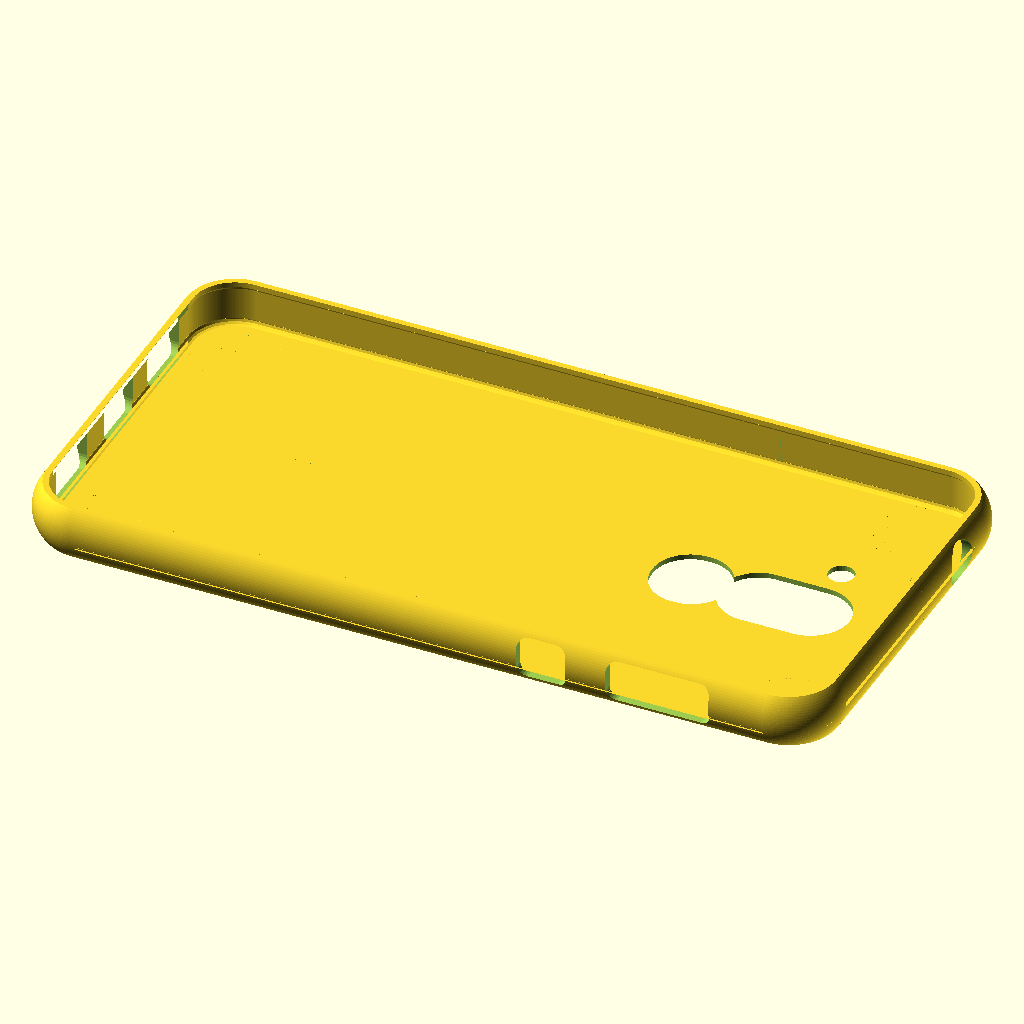
Cell 1: rendered with the file's own defaults.
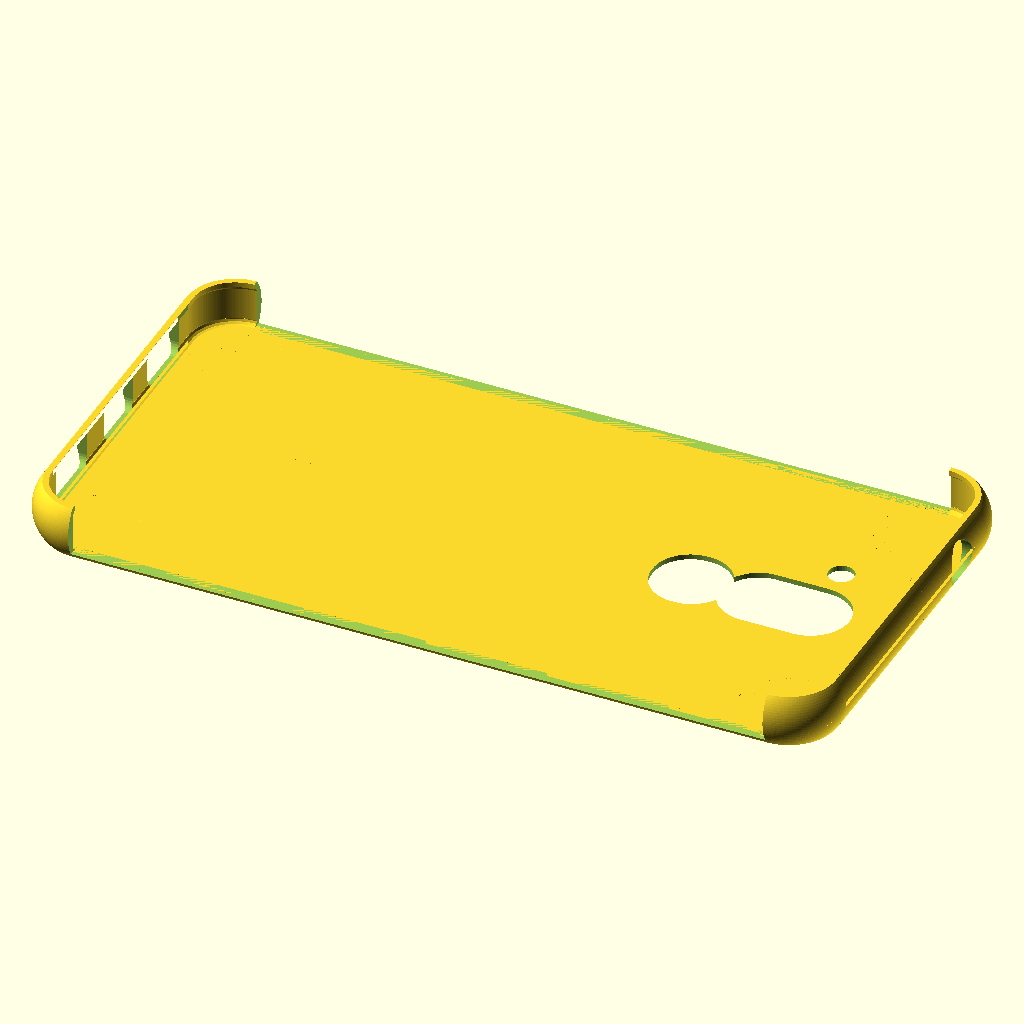
Cell 2: WALL_TOP_TO_BOTTOM_LENGHT = 0 (everything else at default).
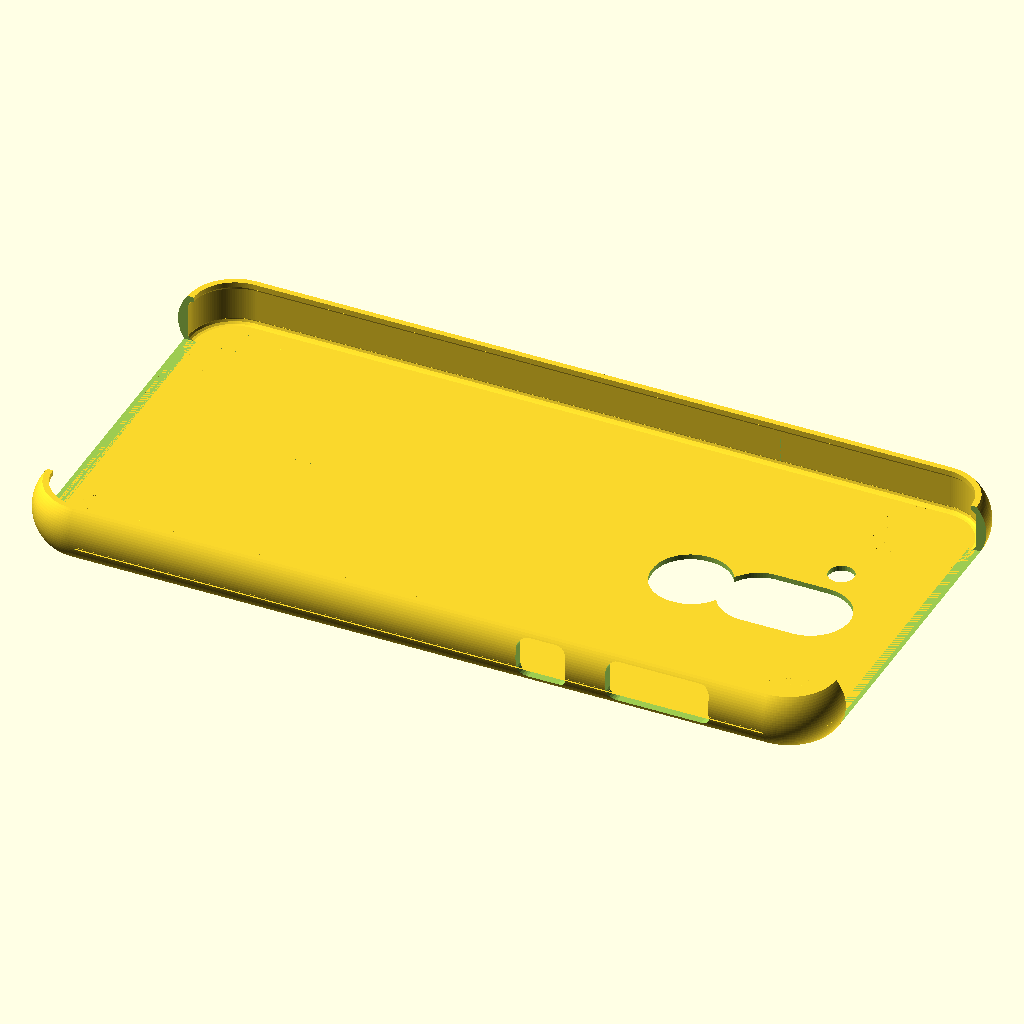
Cell 3: WALL_LEFT_TO_RIGHT_LENGHT = 0 (everything else at default).
The same orthographic view direction (rotation 55°, 0°, 25°; colour scheme Cornfield) for every cell, with the view re-fitted per cell, so scale and position can differ between cells.
OpenSCAD source file inputs/thingiverse/files/thing-2561342/files/phone-cover.scad:
//**************Constants********************
/* [Global] */


/* [Phone] */
// of your phone (mm)
LENGTH = 152.25;
// of your phone (mm)
WIDTH = 76.25;
// of your phone (mm)
HEIGHT = 8.3;
// of yout phone, Imagine the phone's round edge as a full circle and meassure its radius! If the edges are square type 0! (mm)
CORNER_RADIUS = 9;

/* [Camera] */

//Do you have a Backside camera?
CAMERA_HOLE = "yes"; // [yes,no]
//Meassure the camera from left to right! (mm)
CAMERA_LEFT_TO_RIGHT_SIZE = 15.0;
//Meassure the distance from the left edge of the phone to the middle of your camera! (mm)
CAMERA_LEFT_OFFSET = 38.125;
//Meassure the camera from bottom to top! (mm)
CAMERA_TOP_TO_BOTTOM_SIZE = 25.0;
//Meassure the distance from the top edge of the phone to the middle of your camera! (mm)
CAMERA_TOP_OFFSET = 23.4;
//Meassure the radius of the camera (like phones corner)! (mm)
CAMERA_RADIUS = 7.5;


/* [Flashlight] */

//Do you have a flashlight at the back?
FLASHLIGHT_HOLE = "yes"; // [yes,no]
//Meassure the flashlight from left to right! (mm)
FLASHLIGHT_LEFT_TO_RIGHT_SIZE = 5.0;
//Meassure the distance from the left edge of the phone to the middle of your flashlight! (mm)
FLASHLIGHT_LEFT_OFFSET = 50.7;
//Meassure the flashlight from bottom to top! (mm)
FLASHLIGHT_TOP_TO_BOTTOM_SIZE = 5.0;
//Meassure the distance from the top edge of the phone to the middle of your flashlight! (mm)
FLASHLIGHT_TOP_OFFSET = 18.3;
//Meassure the radius of the flashlight (like phones corner)! (mm)
FLASHLIGHT_RADIUS = 2.5;

/* [Fingerprint Sensor] */

//Do you have a fingerprint sensor at the back?
FINGERPRINT_HOLE = "yes"; // [yes,no]
//Meassure the fingerprint sensor from left to right! (mm)
FINGERPRINT_LEFT_TO_RIGHT_SIZE = 15;
//Meassure the distance from the left edge of the phone to the middle of your fingerprint sensor! (mm)
FINGERPRINT_LEFT_OFFSET = 38.125;
//Meassure the fingerprint sensor from bottom to top! (mm)
FINGERPRINT_TOP_TO_BOTTOM_SIZE = 15;
//Meassure the distance from the top edge of the phone to the middle of your fingerprint sensor! (mm)
FINGERPRINT_TOP_OFFSET = 41.5;
//Meassure the radius of the fingerprint sensor (like phones corner)! (mm)
FINGERPRINT_RADIUS = 7.25;
;

/* [Volume Button] */

//Do you have a volume button?
VOLUME_BUTTON_HOLE = "yes"; // [yes,no]
//On which side of your phone is it?
VOLUME_BUTTON_SIDE = "Right"; // [Right,Left,Top,Bottom]
//Which Shape do you want the hole to be?
VOLUME_BUTTON_SHAPE = "Roundy Rectangle"; // [Roundy Rectangle,Round]
//What size should the hole have?
VOLUME_BUTTON_SIZE = 20;
//Type in the offset (middle point) of your Hole from left (if the side is Top or Bottom) or top (if the side is Left or Right)
VOLUME_BUTTON_OFFSET = 29.5;

/* [Power Button] */

//Do you have a power button?
POWER_BUTTON_HOLE = "yes"; // [yes,no]
//On which side of your phone is it?
POWER_BUTTON_SIDE = "Right"; // [Right,Left,Top,Bottom]
//Which Shape do you want the hole to be?
POWER_BUTTON_SHAPE = "Roundy Rectangle"; // [Roundy Rectangle,Round]
//What size should the hole have?
POWER_BUTTON_SIZE = 9.5;
//Type in the offset (middle point) of your Hole from left (if the side is Top or Bottom) or top (if the side is Left or Right)
POWER_BUTTON_OFFSET = 52;

/* [USB Plug] */

//Do you have a USB plug?
USB_PLUG_HOLE = "yes"; // [yes,no]
//On which side of your phone is it?
USB_PLUG_SIDE = "Bottom"; // [Right,Left,Top,Bottom]
//Which Shape do you want the hole to be?
USB_PLUG_SHAPE = "Roundy Rectangle"; // [Roundy Rectangle,Round]
//What size should the hole have?
USB_PLUG_SIZE = 12;
//Type in the offset (middle point) of your Hole from left (if the side is Top or Bottom) or top (if the side is Left or Right)
USB_PLUG_OFFSET = 38.125;

/* [Speaker 1] */

//Do you have a Speaker?
SPEAKER_1_HOLE = "yes"; // [yes,no]
//On which side of your phone is it?
SPEAKER_1_SIDE = "Bottom"; // [Right,Left,Top,Bottom]
//Which Shape do you want the hole to be?
SPEAKER_1_SHAPE = "Roundy Rectangle"; // [Roundy Rectangle,Round]
//What size should the hole have?
SPEAKER_1_SIZE = 13;
//Type in the offset (middle point) of your Hole from left (if the side is Top or Bottom) or top (if the side is Left or Right)
SPEAKER_1_OFFSET = 19.5;

/* [Speaker 2] */

//Do you have a second Speaker?
SPEAKER_2_HOLE = "yes"; // [yes,no]
//On which side of your phone is it?
SPEAKER_2_SIDE = "Bottom"; // [Right,Left,Top,Bottom]
//Which Shape do you want the hole to be?
SPEAKER_2_SHAPE = "Roundy Rectangle"; // [Roundy Rectangle,Round]
//What size should the hole have?
SPEAKER_2_SIZE = 13;
//Type in the offset (middle point) of your Hole from left (if the side is Top or Bottom) or top (if the side is Left or Right)
SPEAKER_2_OFFSET = 57.5;

/* [Headphone Jack] */

//Do you have a Headphone jack?
HEADPHONE_JACK_HOLE = "yes"; // [yes,no]
//On which side of your phone is it?
HEADPHONE_JACK_SIDE = "Top"; // [Right,Left,Top,Bottom]
//Which Shape do you want the hole to be?
HEADPHONE_JACK_SHAPE = "Round"; // [Roundy Rectangle,Round]
//What size should the hole have?
HEADPHONE_JACK_SIZE = 0;
//Type in the offset (middle point) of your Hole from left (if the side is Top or Bottom) or top (if the side is Left or Right)
HEADPHONE_JACK_OFFSET = 19;
        

/* [Cover Settings] */

//Type in the thickness of the cover's groud plate! (mm)
BASEPLATE_THICKNESS = 1;
//Type in the thickness of the cover's walls around the phone! (mm)
WALL_THICKNESS = 2;
//Type in the length of the cover's walls around the phone! (%)
WALL_TOP_TO_BOTTOM_LENGHT = 100; //[0:100]
//Type in the length of the cover's walls around the phone! (%)
WALL_LEFT_TO_RIGHT_LENGHT = 100; //[0:100]
//Type in how much the holders should overlap your phone! (mm)
HOLDER_WIDTH = 1;
//Type in the thickness of the holders! (mm)
HOLDER_HEIGHT = 1;


/* [Fillets] */

//Do you want to use Inner Fillets on the upper side to make printing easier?
UPPER_FILLETS = "yes"; // [yes,no]

//Do you want to use Inner Fillets on the lower side to improve stability?
LOWER_FILLETS = "yes"; // [yes,no]



/* [Smoother Settings] */

//Which smoother do you want to use? A Smoother makes your cover less square and look more fancy. (Known to be buggy and slow at the moment, will be rewritten soon ;) )
SMOOTHER = 1; // [0:none,1:Roundy]
//How round do you want it to be?
S_RADIUS = 8; //[8:70]


/* [Hidden] */

//****************Variables******************
OVERTHICKNESS = 3;
H_OVERTHICKNESS = 4;
ABS_LENGTH = LENGTH + 2*WALL_THICKNESS;
ABS_WIDTH = WIDTH + 2*WALL_THICKNESS;
ABS_HEIGHT = HEIGHT + BASEPLATE_THICKNESS + HOLDER_HEIGHT;
OUTER_CORNER_RADIUS = CORNER_RADIUS+WALL_THICKNESS;
//Add some squareness to it?
S_INFILL = 0; //[0:300]
//If your phone isn't too square, you can leaf this standard value!
LOWER_FILLET_RADIUS = HOLDER_WIDTH;
//If your phone isn't too square, you can leaf this standard value!
UPPER_FILLET_RADIUS = HOLDER_WIDTH;
//****************Geometry*******************



$fa=0.5; $fs=0.5;

Cover();
     
//WallHole(side = "Right", shape="Roundy Rectangle", off = 0, size = 33);
//Hole(xoff = 0, yoff = 0, xsize = 25, ysize = 15, radius = 7.5);
//****************Modules********************

//Main Modules
module Cover()
{
    difference()
    {
        union()
        {
            Baseplate(); 
            Walls(size_l= WALL_TOP_TO_BOTTOM_LENGHT, size_w = WALL_LEFT_TO_RIGHT_LENGHT,smoother = SMOOTHER);
            //HolderCorners();
            //HolderWalls();
        }
        if(CAMERA_HOLE == "yes")
        {
            Hole(yoff = CAMERA_LEFT_OFFSET, xoff = CAMERA_TOP_OFFSET, xsize = CAMERA_TOP_TO_BOTTOM_SIZE, ysize = CAMERA_LEFT_TO_RIGHT_SIZE, radius = CAMERA_RADIUS);
        }
        if(FLASHLIGHT_HOLE == "yes")
        {
            Hole(yoff = FLASHLIGHT_LEFT_OFFSET, xoff = FLASHLIGHT_TOP_OFFSET, xsize = FLASHLIGHT_TOP_TO_BOTTOM_SIZE, ysize = FLASHLIGHT_LEFT_TO_RIGHT_SIZE, radius = FLASHLIGHT_RADIUS);
        }
        if(FINGERPRINT_HOLE == "yes")
        {
            Hole(yoff = FINGERPRINT_LEFT_OFFSET, xoff = FINGERPRINT_TOP_OFFSET, xsize = FINGERPRINT_TOP_TO_BOTTOM_SIZE, ysize = FINGERPRINT_LEFT_TO_RIGHT_SIZE, radius = FINGERPRINT_RADIUS);
        }
        if(VOLUME_BUTTON_HOLE == "yes")
        {
            WallHole(side = VOLUME_BUTTON_SIDE, shape = VOLUME_BUTTON_SHAPE, off = VOLUME_BUTTON_OFFSET, size = VOLUME_BUTTON_SIZE);
        }
        if(POWER_BUTTON_HOLE == "yes")
        {
            WallHole(side = POWER_BUTTON_SIDE, shape = POWER_BUTTON_SHAPE, off = POWER_BUTTON_OFFSET, size = POWER_BUTTON_SIZE);
        }
        if(USB_PLUG_HOLE == "yes")
        {
            WallHole(side = USB_PLUG_SIDE, shape = USB_PLUG_SHAPE, off = USB_PLUG_OFFSET, size = USB_PLUG_SIZE);
        }
        if(SPEAKER_1_HOLE == "yes")
        {
            WallHole(side = SPEAKER_1_SIDE, shape = SPEAKER_1_SHAPE, off = SPEAKER_1_OFFSET, size = SPEAKER_1_SIZE);
        }
        if(SPEAKER_2_HOLE == "yes")
        {
            WallHole(side = SPEAKER_2_SIDE, shape = SPEAKER_2_SHAPE, off = SPEAKER_2_OFFSET, size = SPEAKER_2_SIZE);
        }
        if(HEADPHONE_JACK_HOLE == "yes")
        {
            WallHole(side = HEADPHONE_JACK_SIDE, shape = HEADPHONE_JACK_SHAPE, off = HEADPHONE_JACK_OFFSET, size = HEADPHONE_JACK_SIZE);
        }
    }
}

module Hole(xoff = 0, yoff = 0, xsize = 20, ysize = 20, radius = 10)
{
    translate([LENGTH/2-xoff-xsize/2+radius,-WIDTH/2+yoff-ysize/2+radius,-BASEPLATE_THICKNESS*H_OVERTHICKNESS/2])
    {
        if (radius == 0) //rect 
        {
            cube([xsize-2*radius,ysize-2*radius,BASEPLATE_THICKNESS*H_OVERTHICKNESS]);
        }
        else if(radius*2 < xsize && radius*2 < ysize) //rounded rect
        {
            minkowski()
            {
                cube([xsize-2*radius,ysize-2*radius,BASEPLATE_THICKNESS*H_OVERTHICKNESS/2]);
                cylinder(h = BASEPLATE_THICKNESS*H_OVERTHICKNESS/2,r = radius);
            }
        }
        else if(radius*2 == xsize && radius*2 < ysize) //connected cyls 
        {
            hull() 
            {
                translate([0,ysize-2*radius,0]) {cylinder(h = BASEPLATE_THICKNESS*H_OVERTHICKNESS,r = radius);}
                cylinder(h = BASEPLATE_THICKNESS*H_OVERTHICKNESS,r = radius);
            }
        }
        else if(radius*2 == ysize && radius*2 < xsize) //connected cyls 
        {
            hull() 
            {
                translate([xsize-2*radius,0,0]) {cylinder(h = BASEPLATE_THICKNESS*H_OVERTHICKNESS,r = radius);}
                cylinder(h = BASEPLATE_THICKNESS*H_OVERTHICKNESS,r = radius);
            }
        }
        else if(radius*2 == ysize && radius*2 == xsize) //circle 
        {
            cylinder(h = BASEPLATE_THICKNESS*H_OVERTHICKNESS,r = radius);
        }
        else
        {
            echo ("ERROR when making hole, 2*radius has to be <= both sizes"); 
        }
    } 
}

module WallHole(side = "Right", shape="Round", off = 10, size = 20)
{
    if(shape=="Roundy Rectangle") //rounded rect
    {
        if(side == "Top")
        {
            translate([LENGTH/2,WIDTH/2-off,BASEPLATE_THICKNESS+HEIGHT/2]) rotate([0,270,0])
            {
                translate([0,0,0]) minkowski()
                {
                    cube([HEIGHT/2,size-HEIGHT/2,WALL_THICKNESS*OVERTHICKNESS/2],true);
                    cylinder(h = BASEPLATE_THICKNESS*H_OVERTHICKNESS/2,r = HEIGHT/4);
                }
            }
            
        }
        if(side == "Bottom")
        {
            translate([-LENGTH/2,WIDTH/2-off,BASEPLATE_THICKNESS+HEIGHT/2]) rotate([0,270,0])
            {
                translate([0,0,0]) minkowski()
                {
                    cube([HEIGHT/2,size-HEIGHT/2,WALL_THICKNESS*OVERTHICKNESS/2],true);
                    cylinder(h = BASEPLATE_THICKNESS*H_OVERTHICKNESS/2,r = HEIGHT/4);
                }
            }
        }
        if(side == "Left")
        {
            translate([LENGTH/2-off+size/2-HEIGHT/4,WIDTH/2+(WALL_THICKNESS),BASEPLATE_THICKNESS+HEIGHT/4]) rotate([0,270,90])
            {
                translate([0,0,0]) minkowski()
                {
                    cube([HEIGHT/2,size-HEIGHT/2,WALL_THICKNESS*OVERTHICKNESS/2]);
                    cylinder(h = BASEPLATE_THICKNESS*H_OVERTHICKNESS/2,r = HEIGHT/4);
                }
            }
        }
        if(side == "Right")
        {
            translate([LENGTH/2-off+size/2-HEIGHT/4,-(WIDTH/2)+(WALL_THICKNESS),BASEPLATE_THICKNESS+(HEIGHT/4)]) rotate([0,270,90])
            {
                translate([0,0,0]) minkowski()
                {
                    cube([HEIGHT/2,size-HEIGHT/2,WALL_THICKNESS*OVERTHICKNESS/2]);
                    cylinder(h = BASEPLATE_THICKNESS*H_OVERTHICKNESS/2,r = HEIGHT/4);
                }
            }
        }     
    }
    else if(shape=="Round") //circle 
    {
        if(side == "Top")
        {
            translate([LENGTH/2+(WALL_THICKNESS*OVERTHICKNESS)/2+1,WIDTH/2-off,BASEPLATE_THICKNESS+HEIGHT/2]) rotate([0,270,0])
            {
                translate([0,0,0]) {cylinder(h = WALL_THICKNESS*OVERTHICKNESS,r = HEIGHT/2);}
    
            }
        }
        if(side == "Bottom")
        {
            translate([-(LENGTH/2-(WALL_THICKNESS*OVERTHICKNESS)/2+1),WIDTH/2-off,BASEPLATE_THICKNESS+HEIGHT/2]) rotate([0,270,0])
            {
                translate([0,0,0]) {cylinder(h = WALL_THICKNESS*OVERTHICKNESS,r = HEIGHT/2);}
    
            }
        }
        if(side == "Left")
        {
            translate([LENGTH/2-off,WIDTH/2+(WALL_THICKNESS*OVERTHICKNESS)/2+1,BASEPLATE_THICKNESS+HEIGHT/2]) rotate([0,270,90])
            {
                translate([0,0,0]) {cylinder(h = WALL_THICKNESS*OVERTHICKNESS,r = HEIGHT/2);}
    
            }
        }
        if(side == "Right")
        {
            translate([LENGTH/2-off,-(WIDTH/2-(WALL_THICKNESS*OVERTHICKNESS)/2+1),BASEPLATE_THICKNESS+HEIGHT/2]) rotate([0,270,90])
            {
                translate([0,0,0]) {cylinder(h = WALL_THICKNESS*OVERTHICKNESS,r = HEIGHT/2);}
            }
        } 
    }   
}

module Baseplate() 
{
    translate([-(LENGTH-2*CORNER_RADIUS)/2,-(WIDTH-2*CORNER_RADIUS)/2,0]) 
    minkowski()
    {
        cube([LENGTH-2*CORNER_RADIUS, WIDTH-2*CORNER_RADIUS,BASEPLATE_THICKNESS/2]);
        cylinder(h = BASEPLATE_THICKNESS/2,r = CORNER_RADIUS);
    }  
}
module WallCorners(smoother = 1)
{
    translate([0,0,0])
    {
        translate([(LENGTH+(2*WALL_THICKNESS))/2,(WIDTH+(2*WALL_THICKNESS))/2,0])
        rotate([0,0,180])
        {
            curve(smoother);    
        }
        translate([-(LENGTH+(2*WALL_THICKNESS))/2,(WIDTH+(2*WALL_THICKNESS))/2,0])
        rotate([0,0,270])
        {
            curve(smoother);
        }
        translate([-(LENGTH+(2*WALL_THICKNESS))/2,-(WIDTH+(2*WALL_THICKNESS))/2,0])
        rotate([0,0,0])
        {
            curve(smoother);
        }
        translate([(LENGTH+(2*WALL_THICKNESS))/2,-(WIDTH+(2*WALL_THICKNESS))/2,0])
        rotate([0,0,90])
        {
            curve(smoother);
        }
    }
}

module Walls(size_l=17, size_w=20, smoother = 1)
{
    translate([0,0,0])
    {
        //Top
        translate([LENGTH/2+WALL_THICKNESS/2,0,0])  difference()
            {
                translate([WALL_THICKNESS/2,WIDTH/2-CORNER_RADIUS,0]) rotate([0,270,90]) linear_extrude(height = WIDTH-(2*CORNER_RADIUS))
                {
                    ShapeSmoother(smoother);
                }
                translate([0,0,BASEPLATE_THICKNESS]) linear_extrude(height = ABS_HEIGHT)
                {
                    translate([0,0,BASEPLATE_THICKNESS])
                    {square([WALL_THICKNESS*2+HOLDER_WIDTH, (WIDTH-(2*CORNER_RADIUS))*(100-size_w)/100], center = true);}
                }
        }
        //Bottom
        translate([-(LENGTH/2+WALL_THICKNESS/2),0,0]) difference()
            {
                translate([-WALL_THICKNESS/2,-WIDTH/2+CORNER_RADIUS,0]) rotate([0,270,270]) linear_extrude(height = WIDTH-(2*CORNER_RADIUS))
                {
                    ShapeSmoother(smoother);
                }
                translate([0,0,BASEPLATE_THICKNESS]) linear_extrude(height = ABS_HEIGHT)
                {
                    translate([0,0,BASEPLATE_THICKNESS])
                    {square([WALL_THICKNESS*2+HOLDER_WIDTH, (WIDTH-(2*CORNER_RADIUS))*(100-size_w)/100], center = true);}
                }
        }
        //Right
        translate([0,(WIDTH/2+WALL_THICKNESS/2),0])
        {
            difference()
            {
                translate([-(LENGTH-(2*CORNER_RADIUS))/2,WALL_THICKNESS/2,0]) rotate([0,270,180]) linear_extrude(height = LENGTH-(2*CORNER_RADIUS))
                {
                    ShapeSmoother(smoother);
                }
                translate([0,0,BASEPLATE_THICKNESS]) linear_extrude(height = ABS_HEIGHT)
                {
                    translate([0,0,BASEPLATE_THICKNESS])
                    {square([(LENGTH-(2*CORNER_RADIUS))*(100-size_l)/100,WALL_THICKNESS*2+HOLDER_WIDTH], center = true);}
                }
            }
        }
        //Left
        translate([0,-(WIDTH/2+WALL_THICKNESS/2),0])
        {
            difference()
            {
                translate([(LENGTH-(2*CORNER_RADIUS))/2,-WALL_THICKNESS/2,0]) rotate([0,270,0]) linear_extrude(height = LENGTH-(2*CORNER_RADIUS))
                {
                    ShapeSmoother(smoother);
                }
                translate([0,0,BASEPLATE_THICKNESS]) linear_extrude(height = ABS_HEIGHT)
                {
                    
                    {square([(LENGTH-(2*CORNER_RADIUS))*(100-size_l)/100,WALL_THICKNESS*2+HOLDER_WIDTH], center = true);}
                }
            }
        }
    }
    WallCorners(smoother );
}




//Helper Modules

module WallShape ()
{
    
    union()
    {    
        //WALL
        square([ABS_HEIGHT,WALL_THICKNESS]);
        //Holder
        translate ([ABS_HEIGHT-HOLDER_HEIGHT,0,0]) {square([HOLDER_HEIGHT,HOLDER_WIDTH+WALL_THICKNESS]);}
        //Upper fillet
        if(UPPER_FILLETS == "yes")
        {
            translate([ABS_HEIGHT-HOLDER_HEIGHT-UPPER_FILLET_RADIUS,UPPER_FILLET_RADIUS+WALL_THICKNESS,0])
            rotate([0,0,270])
            difference()
            {
                square([UPPER_FILLET_RADIUS,UPPER_FILLET_RADIUS]);
                circle(UPPER_FILLET_RADIUS);
            }
        }
        if(LOWER_FILLETS == "yes")
        {
            translate([LOWER_FILLET_RADIUS+BASEPLATE_THICKNESS,LOWER_FILLET_RADIUS+WALL_THICKNESS,0])
            rotate([0,0,180])
            difference()
            {
                square([LOWER_FILLET_RADIUS,LOWER_FILLET_RADIUS]);
                circle(LOWER_FILLET_RADIUS);
            }
        }
    }
    
}

module ShapeSmoother(smoother = 1)
{
    
        intersection()
        {
            if(smoother == 1)
            {
                translate([ABS_HEIGHT/2,S_RADIUS])
                {circle(S_RADIUS);}
            }
            WallShape ();
        }
        
    
}
    

module curve(smoother = 1)
{
    translate([OUTER_CORNER_RADIUS,OUTER_CORNER_RADIUS,0])rotate([0,0,90])
    difference()
    {
        rotate_extrude()translate([WALL_THICKNESS+CORNER_RADIUS,0,0]) rotate([0,0,90])
        {
            difference()
            {   
                
                ShapeSmoother(smoother);
                translate([-ABS_HEIGHT*OVERTHICKNESS/4,WALL_THICKNESS+CORNER_RADIUS])
                {  
                     
                     square([ABS_HEIGHT*OVERTHICKNESS,WALL_THICKNESS+HOLDER_WIDTH]);
                }
            }
        }
        translate([0,0,-(ABS_HEIGHT*OVERTHICKNESS)/2]) linear_extrude(height=ABS_HEIGHT*OVERTHICKNESS)
        {
            polygon(points=[
            [0,0],
            [0,OUTER_CORNER_RADIUS*OVERTHICKNESS],
            [OUTER_CORNER_RADIUS*OVERTHICKNESS,OUTER_CORNER_RADIUS*OVERTHICKNESS],
            [OUTER_CORNER_RADIUS*OVERTHICKNESS,-OUTER_CORNER_RADIUS*OVERTHICKNESS],
            [-OUTER_CORNER_RADIUS*OVERTHICKNESS,-OUTER_CORNER_RADIUS*OVERTHICKNESS],
            [-OUTER_CORNER_RADIUS*OVERTHICKNESS,0]]);
        }
    }
}
Customizer parameters (derived from the source; name, type, default, range or options):
LENGTH: number, default 152.25
WIDTH: number, default 76.25
HEIGHT: number, default 8.3
CORNER_RADIUS: number, default 9
CAMERA_HOLE: string, default "yes", options "yes", "no"
CAMERA_LEFT_TO_RIGHT_SIZE: number, default 15
CAMERA_LEFT_OFFSET: number, default 38.125
CAMERA_TOP_TO_BOTTOM_SIZE: number, default 25
CAMERA_TOP_OFFSET: number, default 23.4
CAMERA_RADIUS: number, default 7.5
FLASHLIGHT_HOLE: string, default "yes", options "yes", "no"
FLASHLIGHT_LEFT_TO_RIGHT_SIZE: number, default 5
FLASHLIGHT_LEFT_OFFSET: number, default 50.7
FLASHLIGHT_TOP_TO_BOTTOM_SIZE: number, default 5
FLASHLIGHT_TOP_OFFSET: number, default 18.3
FLASHLIGHT_RADIUS: number, default 2.5
FINGERPRINT_HOLE: string, default "yes", options "yes", "no"
FINGERPRINT_LEFT_TO_RIGHT_SIZE: number, default 15
FINGERPRINT_LEFT_OFFSET: number, default 38.125
FINGERPRINT_TOP_TO_BOTTOM_SIZE: number, default 15
FINGERPRINT_TOP_OFFSET: number, default 41.5
FINGERPRINT_RADIUS: number, default 7.25
VOLUME_BUTTON_HOLE: string, default "yes", options "yes", "no"
VOLUME_BUTTON_SIDE: string, default "Right", options "Right", "Left", "Top", "Bottom"
VOLUME_BUTTON_SHAPE: string, default "Roundy Rectangle", options "Roundy Rectangle", "Round"
VOLUME_BUTTON_SIZE: number, default 20
VOLUME_BUTTON_OFFSET: number, default 29.5
POWER_BUTTON_HOLE: string, default "yes", options "yes", "no"
POWER_BUTTON_SIDE: string, default "Right", options "Right", "Left", "Top", "Bottom"
POWER_BUTTON_SHAPE: string, default "Roundy Rectangle", options "Roundy Rectangle", "Round"
POWER_BUTTON_SIZE: number, default 9.5
POWER_BUTTON_OFFSET: number, default 52
USB_PLUG_HOLE: string, default "yes", options "yes", "no"
USB_PLUG_SIDE: string, default "Bottom", options "Right", "Left", "Top", "Bottom"
USB_PLUG_SHAPE: string, default "Roundy Rectangle", options "Roundy Rectangle", "Round"
USB_PLUG_SIZE: number, default 12
USB_PLUG_OFFSET: number, default 38.125
SPEAKER_1_HOLE: string, default "yes", options "yes", "no"
SPEAKER_1_SIDE: string, default "Bottom", options "Right", "Left", "Top", "Bottom"
SPEAKER_1_SHAPE: string, default "Roundy Rectangle", options "Roundy Rectangle", "Round"
SPEAKER_1_SIZE: number, default 13
SPEAKER_1_OFFSET: number, default 19.5
SPEAKER_2_HOLE: string, default "yes", options "yes", "no"
SPEAKER_2_SIDE: string, default "Bottom", options "Right", "Left", "Top", "Bottom"
SPEAKER_2_SHAPE: string, default "Roundy Rectangle", options "Roundy Rectangle", "Round"
SPEAKER_2_SIZE: number, default 13
SPEAKER_2_OFFSET: number, default 57.5
HEADPHONE_JACK_HOLE: string, default "yes", options "yes", "no"
HEADPHONE_JACK_SIDE: string, default "Top", options "Right", "Left", "Top", "Bottom"
HEADPHONE_JACK_SHAPE: string, default "Round", options "Roundy Rectangle", "Round"
HEADPHONE_JACK_SIZE: number, default 0
HEADPHONE_JACK_OFFSET: number, default 19
BASEPLATE_THICKNESS: number, default 1
WALL_THICKNESS: number, default 2
WALL_TOP_TO_BOTTOM_LENGHT: number, default 100, range 0 to 100
WALL_LEFT_TO_RIGHT_LENGHT: number, default 100, range 0 to 100
HOLDER_WIDTH: number, default 1
HOLDER_HEIGHT: number, default 1
UPPER_FILLETS: string, default "yes", options "yes", "no"
LOWER_FILLETS: string, default "yes", options "yes", "no"
SMOOTHER: number, default 1, options 0, 1
S_RADIUS: number, default 8, range 8 to 70
